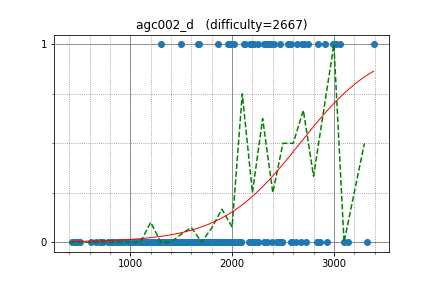

The file beside this chart, header and first rows:
ksun48, 2703.000000, 1
Reyna, 2015, 1
snuke, 3139, 0
FatalEagle, 2189, 1
GendelPiekel, 2912, 1
Marcin, 2642, 1
Zlobober, 3019, 1
izrak, 2845, 1
Laakeri, 2183, 1
ffao, 2120, 1
omeometo, 3323, 0
spnautilus, 1600, 0
ir5, 2582, 0
tos, 2861, 0
khadaev, 2830, 0
sankear, 1674, 1
gongy, 1983, 1
avolchek, 1665, 1
irkstepanov, 2259, 1
Antiforest, 2322, 1
jcvb, 3390, 1
akulsareen, 2383, 1
netman, 2467, 1
vyacheslav, 2335, 1
Vladik, 1860, 1
zemen, 3058, 1
Namnamseo, 2126, 1
explorer1230, 1979, 1
SanSiroWaltz, 2212, 1
majk, 2408, 1
Al3ks1002, 1502, 1
shik, 2746, 1
reality, 1962, 1
USA, 2550, 1
azukun, 2310, 1
sky58, 2995, 1
dreamoon, 2197, 1
xellos, 2578, 1
Gassa, 2353, 1
fedosik, 2173, 1
eddy1021, 2683, 1
vedaanta, 1298, 1
kobae964, 2478, 0
august14, 3100, 0
hasi, 2436, 0
nonira321, 1572, 0
maryanna2016, 2491, 0
Arterm, 2931, 0
negativeb, 2625, 0
phirasit, 1600, 0
Warden, 1485, 0
lyoz, 2030, 0
TangentDay, 2251, 0
Muco, 1973, 0
kenimo, 2078, 0
drazil1234, 2460, 0
zoomswk, 1862, 0
donkey, 1740, 0
george_s, 2729, 0
TakaakiUmedu, 1936, 0
satanic0258, 1760, 0
... 198 more rows
